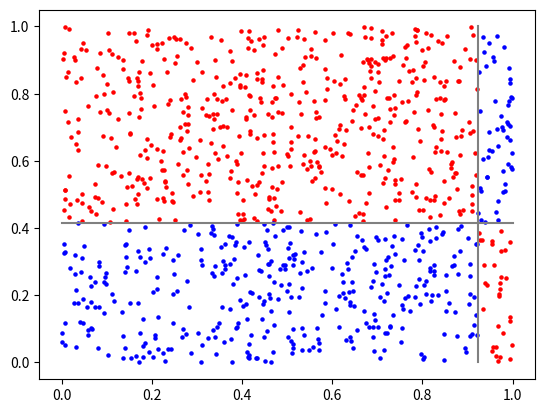

Recreate this plot in Python.
from random import randrange, randint, random
import numpy as np
import matplotlib.pyplot as plt


MAX_SEGMENTS = 5


def label_of(x, bounds) -> int:
    if isinstance(x, np.ndarray):
        d = x.shape[0]
        labels = [label_of(x[i], bounds[i]) for i in range(d)]
        return sum(labels) % 2
    else:
        l = len(bounds) - 1
        for i in range(l):
            if bounds[i] <= x < bounds[i+1]:
                return i
        return l
    # end
# end


def gen_data(n: int, d: int=1) -> tuple[np.ndarray, np.ndarray, list]:
    """

    :param n: of points
    :param d: data dimension
    :return: array of data
    """
    X = np.zeros((n, d), dtype=float)
    y = np.zeros(n, dtype=int)

    bounds = []
    for i in range(d):
        nsegs = 0
        while nsegs < 2:
            nsegs = randint(1, MAX_SEGMENTS)
        segs_bounds = [0.] + sorted(random() for s in range(nsegs-1)) + [1.]
        bounds.append(segs_bounds)
    # end

    for i in range(n):
        X[i] = np.random.rand(d)
        y[i] = label_of(X[i], bounds)
    return X, y, bounds


def plot_data(X, y, bounds):
    X_red = X[y == 1]
    X_blu = X[y == 0]

    plt.scatter(X_red[:, 0], X_red[:, 1], c='red', s=5)
    plt.scatter(X_blu[:, 0], X_blu[:, 1], c='blue', s=5)

    nx = len(bounds[0])
    for i in range(1, nx-1):
        bx = bounds[0][i]
        plt.plot((bx, bx), (0, 1), c='gray')

    ny = len(bounds[1])
    for i in range(1, ny-1):
        by = bounds[1][i]
        plt.plot((0, 1), (by, by), c='gray')

    plt.show()

    pass


def main():
    X, y, bounds = gen_data(1000, 2)

    plot_data(X, y, bounds)

    print(y.sum())
    pass


if __name__ == "__main__":
    main()

